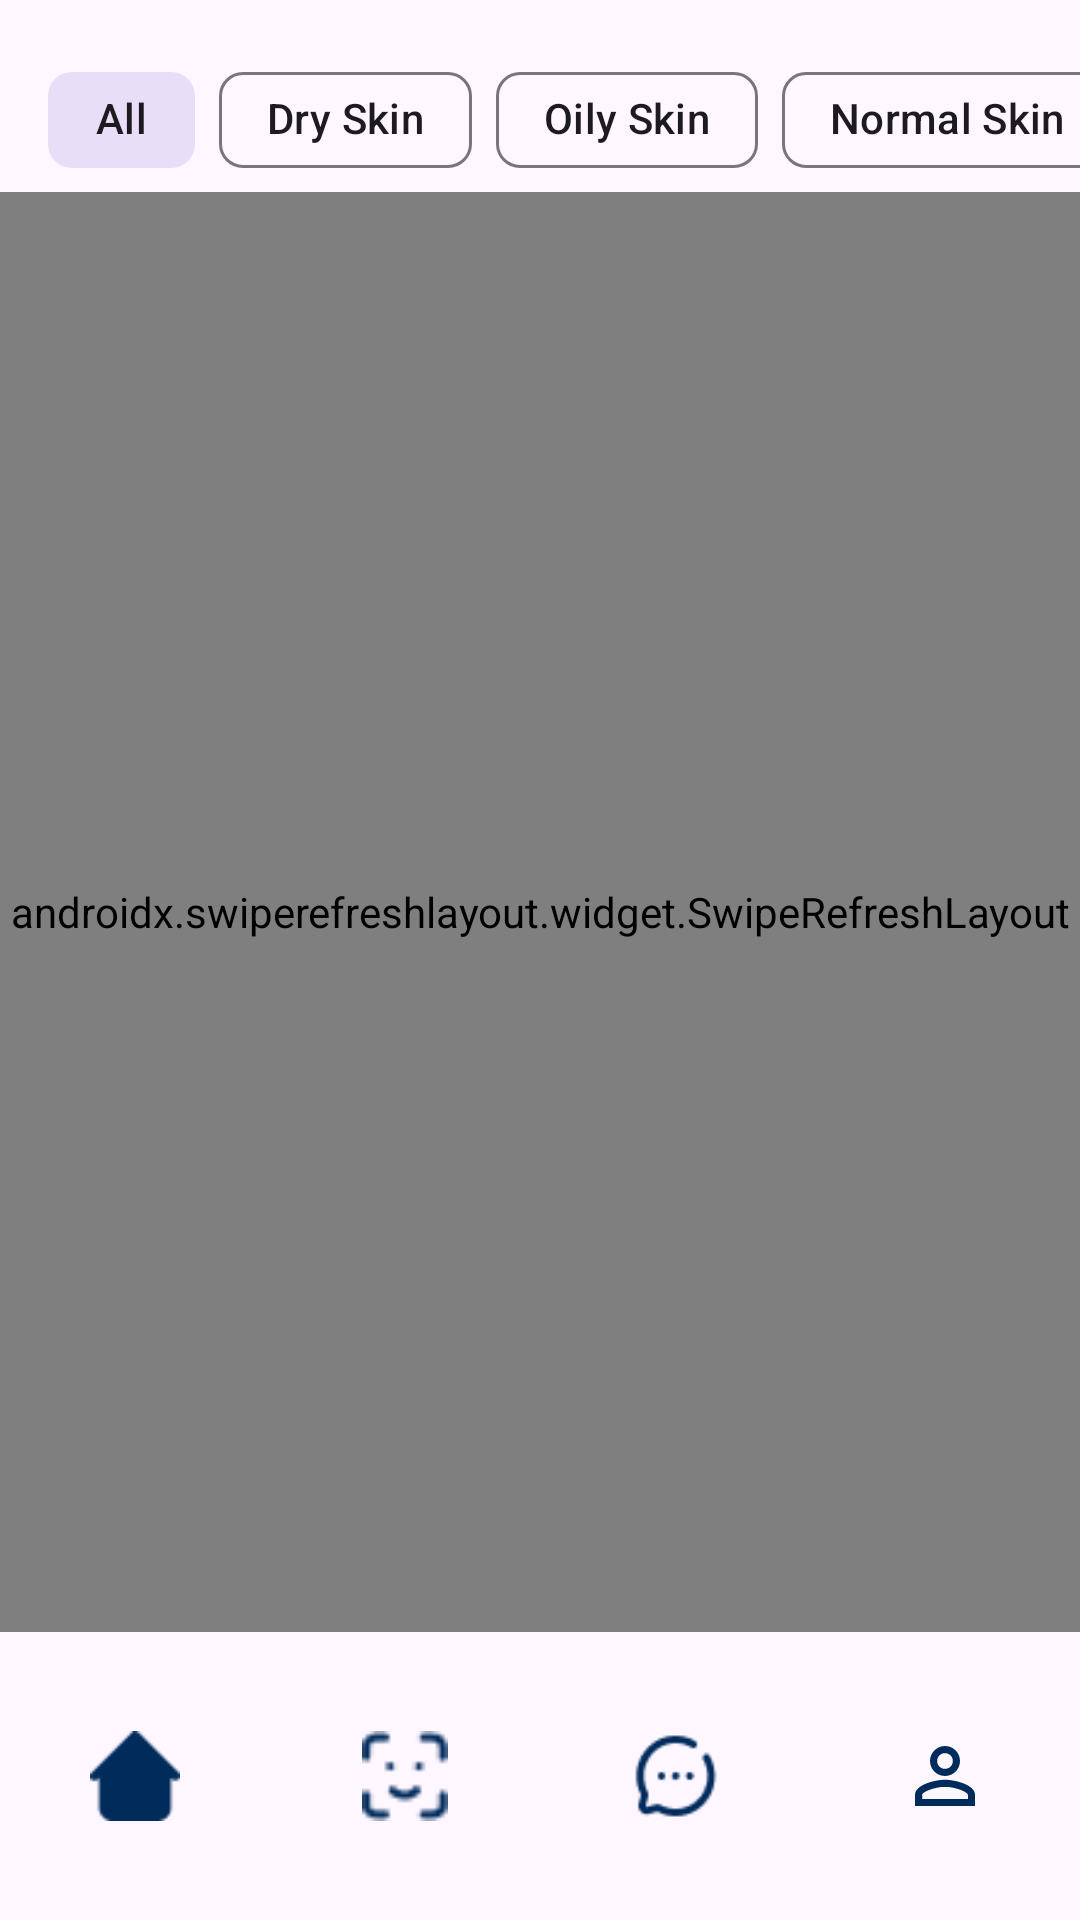

Write the Android layout XML for this screen, with the resource values it uses.
<!-- AndroidManifest.xml: application theme Theme.BangkitCapstone -->
<!-- res/layout/activity_main.xml -->
<?xml version="1.0" encoding="utf-8"?>
<androidx.constraintlayout.widget.ConstraintLayout
    xmlns:android="http://schemas.android.com/apk/res/android"
    xmlns:app="http://schemas.android.com/apk/res-auto"
    android:id="@+id/main"
    android:layout_width="match_parent"
    android:layout_height="match_parent">

    <HorizontalScrollView
        android:id="@+id/chipGroupContainer"
        android:layout_width="match_parent"
        android:layout_height="wrap_content"
        android:layout_marginTop="16dp"
        android:scrollbars="none"
        app:layout_constraintTop_toTopOf="parent">

        <com.google.android.material.chip.ChipGroup
            android:id="@+id/chipGroup"
            android:layout_width="wrap_content"
            android:layout_height="wrap_content"
            android:paddingHorizontal="16dp"
            app:singleSelection="true">

            <com.google.android.material.chip.Chip
                android:id="@+id/chipAll"
                android:layout_width="wrap_content"
                android:layout_height="wrap_content"
                android:text="All"
                android:checkable="true"
                android:checked="true"/>

            <com.google.android.material.chip.Chip
                android:id="@+id/chipDry"
                android:layout_width="wrap_content"
                android:layout_height="wrap_content"
                android:text="Dry Skin"
                android:checkable="true"/>

            <com.google.android.material.chip.Chip
                android:id="@+id/chipOily"
                android:layout_width="wrap_content"
                android:layout_height="wrap_content"
                android:text="Oily Skin"
                android:checkable="true"/>

            <com.google.android.material.chip.Chip
                android:id="@+id/chipNormal"
                android:layout_width="wrap_content"
                android:layout_height="wrap_content"
                android:text="Normal Skin"
                android:checkable="true"/>

        </com.google.android.material.chip.ChipGroup>
    </HorizontalScrollView>

    <androidx.swiperefreshlayout.widget.SwipeRefreshLayout
        android:id="@+id/swipeRefresh"
        android:layout_width="match_parent"
        android:layout_height="0dp"
        app:layout_constraintTop_toBottomOf="@id/chipGroupContainer"
        app:layout_constraintBottom_toTopOf="@id/bottom_navigation">

        <androidx.recyclerview.widget.RecyclerView
            android:id="@+id/recyclerView"
            android:layout_width="match_parent"
            android:layout_height="match_parent"
            android:clipToPadding="false"
            android:padding="8dp"/>

    </androidx.swiperefreshlayout.widget.SwipeRefreshLayout>

    <ProgressBar
        android:id="@+id/progressBar"
        android:layout_width="wrap_content"
        android:layout_height="wrap_content"
        android:visibility="gone"
        app:layout_constraintTop_toTopOf="parent"
        app:layout_constraintBottom_toBottomOf="parent"
        app:layout_constraintStart_toStartOf="parent"
        app:layout_constraintEnd_toEndOf="parent"/>

    <com.google.android.material.bottomnavigation.BottomNavigationView
        android:id="@+id/bottom_navigation"
        android:layout_width="match_parent"
        android:layout_height="wrap_content"
        android:background="@android:color/transparent"
        android:paddingVertical="8dp"
        app:elevation="0dp"
        app:itemIconSize="30dp"
        app:itemIconTint="@color/navy_blue"
        app:labelVisibilityMode="unlabeled"
        app:itemRippleColor="@null"
        app:itemBackground="@null"
        app:itemActiveIndicatorStyle="@null"
        app:layout_constraintBottom_toBottomOf="parent"
        app:menu="@menu/bottom_nav_menu" />

</androidx.constraintlayout.widget.ConstraintLayout>
<!-- resources referenced by this layout -->
<resources>
  <color name="navy_blue">#002B5B</color>
  <style name="Theme.BangkitCapstone" parent="Base.Theme.BangkitCapstone" />
  <style name="Base.Theme.BangkitCapstone" parent="Theme.Material3.DayNight.NoActionBar">
          
          
      </style>
</resources>
